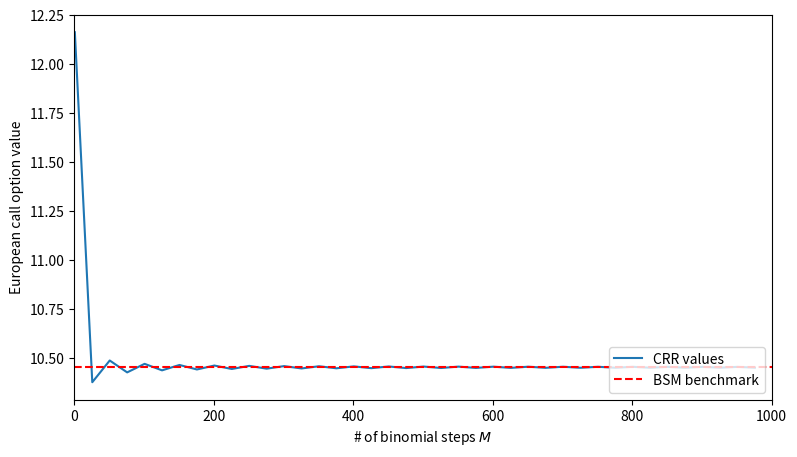

Write the Python code that produced this figure.
import math

import matplotlib.pyplot as plt
import mpl_toolkits.mplot3d.axes3d as p3
import numpy as np
from scipy.integrate import quad

# BSM European Call & Put Valuation

# Probability density function of standard normal random variable x
def dN(x: float) -> float:
    return math.exp(-0.5 * x**2) / math.sqrt(2 * math.pi)


# Cumulative density function of standard normal random variable x
def N(d: float) -> float:
    # -20 lower limit of integration
    # d upper limit of integration
    return quad(lambda x: dN(x), -20, d, limit=50)[0]


# BSM d1 function
def d1f(St: float, K: float, t: int, T: int, r: float, sigma: float) -> float:
    d1 = (math.log(St / K) + (r + 0.5 * sigma**2) * (T - t)) / (
        sigma * math.sqrt(T - t)
    )
    return d1


# Calculate BSM European call option value
# St: stock / index level at time t
# K: strike price
# t: valuation date
# T: date of maturity -- if t = 0; T > t
# r: risk-less short rate constant
# sigma: volatility
def BSM_call_value(
    St: float, K: float, t: int, T: int, r: float, sigma: float
) -> float:
    d1 = d1f(St, K, t, T, r, sigma)
    d2 = d1 - sigma * math.sqrt(T - t)
    call_value = St * N(d1) - math.exp(-r * (T - t)) * K * N(d2)
    return call_value


# Calculate BSM European put option value
def BSM_put_value(St: float, K: float, t: int, T: int, r: float, sigma: float) -> float:
    put_value = BSM_call_value(St, K, t, T, r, sigma) - St + math.exp(-r * (T - t)) * K
    return put_value


# Plot European option values for different parameters
def plot_values(fn):
    plt.figure(figsize=(10, 8.3))
    points = 100

    # Model params
    St = 100.0
    K = 100.0
    t = 0.0
    T = 1.0
    r = 0.05
    sigma = 0.2

    # C(K) plot
    plt.subplot(221)
    klist = np.linspace(80, 120, points)
    vlist = [fn(St, K, t, T, r, sigma) for K in klist]
    plt.plot(klist, vlist)
    plt.grid()
    plt.xlabel("strike $K$")
    plt.ylabel("present value")

    # FIXME: The maturity plot DOES NOT line up with the examples from the book however
    # the codebase matches what I have here...
    # C(T) plot
    plt.subplot(222)
    tlist = np.linspace(0.0001, 1, points)
    vlist = [fn(St, K, t, T, r, sigma) for T in tlist]
    print(vlist)
    plt.plot(tlist, vlist)
    plt.grid(True)
    plt.xlabel("maturity $T$")

    # C(r) plot
    plt.subplot(223)
    rlist = np.linspace(0, 0.1, points)
    vlist = [fn(St, K, t, T, r, sigma) for r in rlist]
    plt.plot(rlist, vlist)
    plt.grid(True)
    plt.xlabel("short rate $r$")
    plt.ylabel("present value")
    plt.axis("tight")

    # C(sigma) plot
    plt.subplot(224)
    slist = np.linspace(0.01, 0.5, points)
    vlist = [fn(St, K, t, T, r, sigma) for sigma in slist]
    plt.plot(slist, vlist)
    plt.grid(True)
    plt.xlabel("volatility $\sigma$")

    plt.tight_layout()


# BSM European Call Option Greeks

# BSM DELTA of European call option
def BSM_delta(St: float, K: float, t: int, T: int, r: float, sigma: float) -> float:
    d1 = d1f(St, K, t, T, r, sigma)
    delta = N(d1)
    return delta


# BSM GAMMA of European call option
def BSM_gamma(St: float, K: float, t: int, T: int, r: float, sigma: float) -> float:
    d1 = d1f(St, K, t, T, r, sigma)
    gamma = dN(d1) / (St * sigma * math.sqrt(T - t))
    return gamma


# BSM theta of European call option
def BSM_theta(St: float, K: float, t: int, T: int, r: float, sigma: float) -> float:
    d1 = d1f(St, K, t, T, r, sigma)
    d2 = d1 - sigma * math.sqrt(T - t)
    theta = -(
        St * dN(d1) * sigma / (2 * math.sqrt(T - t))
        + r * K * math.exp(-r * (T - t)) * N(d2)
    )
    return theta


# BSM rho of European call option
def BSM_rho(St: float, K: float, t: int, T: int, r: float, sigma: float) -> float:
    d1 = d1f(St, K, t, T, r, sigma)
    d2 = d1 - sigma * math.sqrt(T - t)
    rho = K * (T - t) * math.exp(-r * (T - t)) * N(d2)
    return rho


# BSM vega of European call option
def BSM_vega(St: float, K: float, t: int, T: int, r: float, sigma: float) -> float:
    d1 = d1f(St, K, t, T, r, sigma)
    vega = St * dN(d1) * math.sqrt(T - t)
    return vega


def plot_greeks(fn, greek: str):
    # Model params
    St = 100.0
    r = 0.05
    sigma = 0.2
    t = 0.0

    # Greek calculations
    tlist = np.linspace(0.01, 1, 25)
    klist = np.linspace(80, 120, 25)
    # V = np.zeros((len(tlist), len(klist)), dtype=np.cfloat)
    V = np.zeros((len(tlist), len(klist)))
    for j in range(len(klist)):
        for i in range(len(tlist)):
            V[i, j] = fn(St, klist[j], t, tlist[i], r, sigma)

    # 3D plotting
    x, y = np.meshgrid(klist, tlist)
    fig = plt.figure(figsize=(9, 5))
    fig.canvas.manager.set_window_title(greek)
    ax = fig.add_subplot(projection="3d")
    # plot = p3.Axes3D(fig)
    ax.plot_wireframe(x, y, V)
    ax.set_title(greek)
    ax.set_xlabel("strike $K$")
    ax.set_ylabel("maturity $T$")
    ax.set_zlabel(f"{greek}(K, T)")


# CRR Binomal model European option valuation
# otype: `call` or `put`
# M: number of time intervals
def CRR_option_value(
    S0: float, K: float, T: int, r: float, sigma: float, otype: str, M: int = 4
) -> float:
    # Time parameters
    # time interval
    dt = T / M
    # discount per interval
    df = math.exp(-r * dt)

    # Binomial parameters
    # up movement
    u = math.exp(sigma * math.sqrt(dt))
    # down movement
    d = 1 / u
    # martingale branch probability
    q = (math.exp(r * dt) - d) / (u - d)

    # array initialization for index levels
    mu = np.arange(M + 1)
    mu = np.resize(mu, (M + 1, M + 1))
    md = np.transpose(mu)
    mu = u ** (mu - md)
    md = d**md
    S = S0 * mu * md

    # Inner values
    if otype == "call":
        V = np.maximum(S - K, 0)
    else:
        V = np.maximum(K - S, 0)

    z = 0
    # backwards iteration
    for t in range(M - 1, -1, -1):
        V[0 : M - z, t] = (
            q * V[0 : M - z, t + 1] + (1 - q) * V[1 : M - z + 1, t + 1]
        ) * df
        z += 1
    return V[0, 0]


# Plot the CRR option values for increasing number of time intervals M against
# the BSM benchmark value
def plot_covergence(mmin, mmax, step_size):
    # model parameters
    S0 = 100.0
    K = 100.0
    T = 1.0
    r = 0.05
    sigma = 0.2
    BSM_benchmark = BSM_call_value(S0, K, 0, T, r, sigma)
    m = range(mmin, mmax, step_size)
    CRR_values = [CRR_option_value(S0, K, T, r, sigma, "call", M) for M in m]
    plt.figure(figsize=(9, 5))
    plt.plot(m, CRR_values, label="CRR values")
    plt.axhline(BSM_benchmark, color="r", ls="dashed", lw=1.5, label="BSM benchmark")
    plt.xlabel("# of binomial steps $M$")
    plt.ylabel("European call option value")
    plt.legend(loc=4)
    plt.xlim(0, mmax)


if __name__ == "__main__":
    # Plot options
    # plot_values(BSM_call_value)
    # plot_values(BSM_put_value)

    # Plot greeks
    """
    greek_map = {
        "delta": BSM_delta,
        "gamma": BSM_gamma,
        "theta": BSM_theta,
        "rho": BSM_rho,
        "vega": BSM_vega,
    }
    for greek_name, greek_fn in greek_map.items():
        plot_greeks(greek_fn, greek_name)
    """

    # FIXME: Again the example matches the code in the github repo but the graph does not...
    plot_covergence(1, 1000, 25)
    plt.show()
